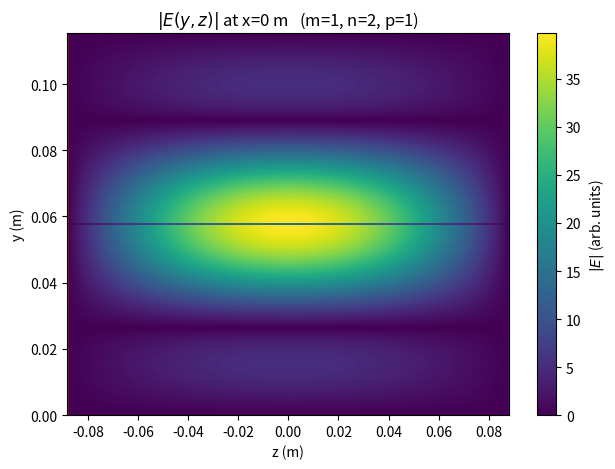
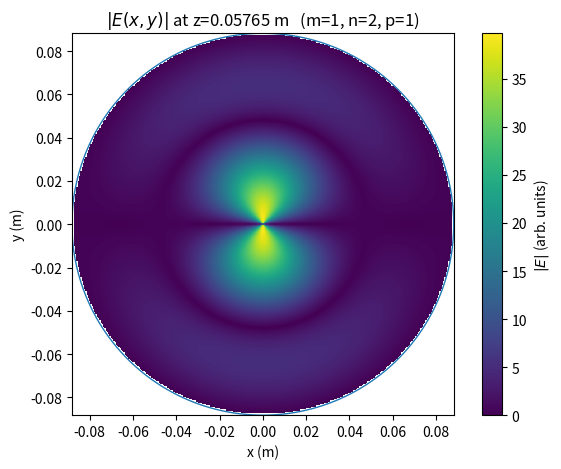

The matplotlib source for these figures, in order:
from functools import lru_cache
from typing import Tuple, Dict, Union
# from mode_identification import analytical_comparison as ac
import numpy as np
import matplotlib.pyplot as plt
from scipy import special
from functools import lru_cache

"""
SEE Wangler, page 30-31 FOR TM MODES

"""

C0 = 299_792_458.0  # speed of light (m/s)



# --- Roots ---
@lru_cache(maxsize=None)
def tm_root_v_mn(m: int, n: int) -> float:
    """
    TM: v_mn = n-th positive root of J_m(x) = 0  (n starts at 1)
    """
    if m < 0 or n < 1:
        raise ValueError("Require m >= 0 and n >= 1.")
    return special.jn_zeros(m, n)[-1]


@lru_cache(maxsize=None)
def te_root_vprime_mn(m: int, n: int) -> float:
    """
    TE: v'_mn = n-th positive root of J'_m(x) = 0  (n starts at 1)

    Implemented using SciPy's jnp_zeros (zeros of derivative of J_m).
    """
    if m < 0 or n < 1:
        raise ValueError("Require m >= 0 and n >= 1.")
    return special.jnp_zeros(m, n)[-1]


# --- Frequencies ---
def f_tm(m: int, n: int, p: int, R: float, L: float, c: float = C0) -> float:
    """
    TM_mnp frequency (Hz):
      f = (c / 2π) * sqrt( (v_mn / R)^2 + (pπ / L)^2 )
    where R is cavity radius.
    """
    if R <= 0 or L <= 0:
        raise ValueError("a and L must be > 0.")
    if p < 0:
        raise ValueError("p must be >= 0.")
    v = tm_root_v_mn(m, n)
    return (c / (2 * np.pi)) * np.sqrt((v / R) ** 2 + (p * np.pi / L) ** 2)


def f_te(m: int, n: int, p: int, R: float, L: float, c: float = C0) -> float:
    """
    TE_mnp frequency (Hz):
      f = (c / 2π) * sqrt( (v'_mn / R)^2 + (pπ / L)^2 )
    where R is cavity radius.
    """
    if R <= 0 or L <= 0:
        raise ValueError("a and L must be > 0.")
    if p < 0:
        raise ValueError("p must be >= 0.")
    vprime = te_root_vprime_mn(m, n)
    return (c / (2 * np.pi)) * np.sqrt((vprime / R) ** 2 + (p * np.pi / L) ** 2)


# ---


@lru_cache(maxsize=None)
def besselj_zero(m: int, n: int) -> float:
    """
    n-th positive zero of J_m(x), with n starting at 1.
    """
    if m < 0 or n < 1:
        raise ValueError("Require m >= 0 and n >= 1.")
    return special.jn_zeros(m, n)[-1]

def k_mn(m: int, n: int, R: float) -> float:
    """
    Transverse wavenumber k_mn = x_{m,n} / R, where x_{m,n} is n-th root of J_m.
    """
    if R <= 0:
        raise ValueError("R must be > 0.")
    return besselj_zero(m, n) / R

def k_z(p: int, L_cav: float) -> float:
    """
    Longitudinal wavenumber k_z = pi * p / L_cav
    """
    if L_cav <= 0:
        raise ValueError("L_cav must be > 0.")
    return np.pi * p / L_cav

def omega(m: int, n: int, p: int, R: float, L_cav: float, c: float = C0) -> float:
    """
    Resonant angular frequency omega = c*sqrt(k_mn^2 + k_z^2)
    """
    kmn = k_mn(m, n, R)
    kz = k_z(p, L_cav)
    return c * np.sqrt(kmn**2 + kz**2)

def E_field_cyl(
    r, theta, z,
    m: int, n: int, p: int,
    R: float, L_cav: float,
    E0: float = 1.0
):
    """
    Returns (E_r, E_theta, E_z) in cylindrical coordinates for the mode (m,n,p),
    using the proportionalities exactly as in the provided equations.

    Inputs r, theta, z can be scalars or numpy arrays (broadcasting supported).
    """
    r = np.asarray(r, dtype=float)
    theta = np.asarray(theta, dtype=float)
    z = np.asarray(z, dtype=float)

    kmn = k_mn(m, n, R)
    kz = k_z(p, L_cav)

    # Bessel terms
    x = kmn * r
    Jm = special.jv(m, x)
    # derivative J'_m(x): scipy.special.jvp(m, x, 1)
    Jm_prime = special.jvp(m, x, 1)

    # Angular terms
    cos_mth = np.cos(m * theta)
    sin_mth = np.sin(m * theta)

    # z terms (as shown)
    cos_kzz = np.cos(kz * z)
    sin_kzz = np.sin(kz * z)

    # Field components (mode shape)
    Ez = E0 * (Jm * cos_mth * cos_kzz)
    Er = E0 * (p * Jm_prime * cos_mth * sin_kzz)

    # Handle p/r factor safely at r=0
    with np.errstate(divide="ignore", invalid="ignore"):
        Eth = E0 * ((p / r) * Jm * sin_mth * sin_kzz)
        Eth = np.where(r == 0.0, 0.0, Eth)  # finite, consistent limit

    return Er, Eth, Ez

def E_field_cartesian(
    x, y, z,
    m: int, n: int, p: int,
    R: float, L_cav: float,
    E0: float = 1.0
):
    """
    Convenience: compute E in Cartesian components (E_x, E_y, E_z) by converting
    cylindrical (E_r, E_theta, E_z).
    """
    x = np.asarray(x, dtype=float)
    y = np.asarray(y, dtype=float)
    z = np.asarray(z, dtype=float)

    r = np.sqrt(x**2 + y**2)
    theta = np.arctan2(y, x)

    Er, Eth, Ez = E_field_cyl(r, theta, z, m, n, p, R, L_cav, E0=E0)

    # Cyl -> Cart:
    Ex = Er * np.cos(theta) - Eth * np.sin(theta)
    Ey = Er * np.sin(theta) + Eth * np.cos(theta)
    return Ex, Ey, Ez




@lru_cache(maxsize=None)
def _besselj_zero(m: int, n: int) -> float:
    """n-th positive zero of J_m(x), with n starting at 1."""
    return special.jn_zeros(m, n)[-1]

def _k_mn(m: int, n: int, R: float) -> float:
    return _besselj_zero(m, n) / R

def _k_z(p: int, L: float) -> float:
    return np.pi * p / L

def _E_field_cyl(r, theta, z, m: int, n: int, p: int, R: float, L: float, E0: float = 1.0):
    """
    Mode-shape fields (arb. units) matching the user's equations:
      Ez ∝ J_m(k_mn r) cos(mθ) cos(kz z)
      Er ∝ p J'_m(k_mn r) cos(mθ) sin(kz z)
      Eθ ∝ (p/r) J_m(k_mn r) sin(mθ) sin(kz z)
    """
    kmn = _k_mn(m, n, R)
    kz = _k_z(p, L)

    x = kmn * r
    Jm = special.jv(m, x)
    Jm_prime = special.jvp(m, x, 1)  # d/dx J_m(x)

    cos_mth = np.cos(m * theta)
    sin_mth = np.sin(m * theta)
    cos_kzz = np.cos(kz * z)
    sin_kzz = np.sin(kz * z)

    Ez = E0 * (Jm * cos_mth * cos_kzz)
    Er = E0 * (p * Jm_prime * cos_mth * sin_kzz)

    with np.errstate(divide="ignore", invalid="ignore"):
        Eth = E0 * ((p / r) * Jm * sin_mth * sin_kzz)
        Eth = np.where(r == 0.0, 0.0, Eth)

    return Er, Eth, Ez

def plot_yz_plane_field(
    m: int, n: int, p: int,
    R: float, L: float,
    x0: float = 0.0,
    Ny: int = 301,
    Nz: int = 301,
    E0: float = 1.0,
    what: str = "|E|",
    transpose=False,
):
    """
    Plot the YZ plane at a fixed x = x0 (default 0: central x coordinate).

    Default plotted quantity: |E| = sqrt(Ex^2 + Ey^2 + Ez^2)

    Parameters
    ----------
    m, n, p : int
        Mode indices.
    R, L : float
        Cavity radius and length (meters).
    x0 : float
        The x-coordinate for the YZ slice (meters). Default: 0.0.
    Ny, Nz : int
        Grid resolution along y and z.
    E0 : float
        Overall field scale (arb. units).
    what : str
        One of: "|E|" (default), "Ex", "Ey", "Ez", "Eperp"

    Returns
    -------
    fig, ax : matplotlib Figure and Axes
    """
    if abs(x0) > R:
        raise ValueError("x0 must satisfy |x0| <= R to intersect the cavity.")

    y = np.linspace(-R, R, Ny)
    z = np.linspace(0.0, L, Nz)
    Y, Z = np.meshgrid(y, z, indexing="xy")  # shapes (Nz, Ny)

    # Convert to cylindrical coordinates at each (x0, y)
    r = np.sqrt(x0**2 + Y**2)
    theta = np.arctan2(Y, x0)  # y,x

    # Mask points outside cylinder (r > R)
    mask = r <= R

    Er, Eth, Ez = _E_field_cyl(r, theta, Z, m, n, p, R, L, E0=E0)

    # Cyl -> Cart (at given theta)
    Ex = Er * np.cos(theta) - Eth * np.sin(theta)
    Ey = Er * np.sin(theta) + Eth * np.cos(theta)

    Eperp = np.sqrt(Ex**2 + Ey**2)
    Emag = np.sqrt(Ex**2 + Ey**2 + Ez**2)

    key = what.strip().lower()
    if key in ["|e|", "e", "emag", "mag", "magnitude"]:
        F = Emag
        label = r"$|E|$ (arb. units)"
        title = r"$|E(y,z)|$"
    elif key == "ex":
        F = Ex
        label = r"$E_x$ (arb. units)"
        title = r"$E_x(y,z)$"
    elif key == "ey":
        F = Ey
        label = r"$E_y$ (arb. units)"
        title = r"$E_y(y,z)$"
    elif key == "ez":
        F = Ez
        label = r"$E_z$ (arb. units)"
        title = r"$E_z(y,z)$"
    elif key in ["eperp", "e_perp", "transverse"]:
        F = Eperp
        label = r"$|E_\perp|$ (arb. units)"
        title = r"$|E_\perp(y,z)|$"
    else:
        raise ValueError('what must be one of: "|E|", "Ex", "Ey", "Ez", "Eperp"')

    # Apply mask
    Fm = np.where(mask, F, np.nan)

    if transpose:
        Fm = Fm.T

    fig, ax = plt.subplots()
    im = ax.imshow(
        Fm,
        extent=[-R, R, 0.0, L],
        origin="lower",
        aspect="auto",
    )
    fig.colorbar(im, ax=ax, label=label)

    if transpose:
        ax.set_ylabel("y (m)")
        ax.set_xlabel("z (m)")
    else:
        ax.set_xlabel("y (m)")
        ax.set_ylabel("z (m)")

    ax.set_title(f"{title} at x={x0:.4g} m   (m={m}, n={n}, p={p})")

    # Draw cylinder boundary in YZ slice: |y| <= sqrt(R^2 - x0^2)
    y_lim = np.sqrt(max(R**2 - x0**2, 0.0))
    ax.plot([ y_lim,  y_lim], [0, L], linewidth=1)
    ax.plot([-y_lim, -y_lim], [0, L], linewidth=1)

    plt.tight_layout()
    return fig, ax, Fm


def plot_transverse_plane_field(
    m: int, n: int, p: int,
    R: float, L: float,
    z: float | None = None,
    N: int = 301,
    E0: float = 1.0,
    what: str = "|E|",
    vectors: bool = False,
    vector_stride: int = 12,
    quiver_scale: float | None = None,
    vector_what: str = "Eperp",
):
    """
    Plot the transverse (x,y) plane at z (default z=L/2).

    Plottable scalars via `what`:
      "|E|" (default), "Ex", "Ey", "Ez", "Eperp"

    Optional vector overlay (`vectors=True`) in the transverse plane:
      vector_what="Eperp" (default) -> arrows are (Ex, Ey)
      vector_what="ErEth"           -> arrows are (Er, Eθ) projected into (x,y) (same result as Ex,Ey),
                                       kept for explicitness.

    Returns (fig, ax).
    """
    if z is None:
        z = L / 2.0

    x = np.linspace(-R, R, N)
    y = np.linspace(-R, R, N)
    X, Y = np.meshgrid(x, y, indexing="xy")
    r = np.sqrt(X**2 + Y**2)
    theta = np.arctan2(Y, X)

    mask = r <= R

    Er, Eth, Ez = _E_field_cyl(r, theta, z, m, n, p, R, L, E0=E0)

    # Cyl -> Cart
    Ex = Er * np.cos(theta) - Eth * np.sin(theta)
    Ey = Er * np.sin(theta) + Eth * np.cos(theta)

    Eperp = np.sqrt(Ex**2 + Ey**2)
    Emag = np.sqrt(Ex**2 + Ey**2 + Ez**2)

    key = what.strip().lower()
    if key in ["|e|", "e", "emag", "mag", "magnitude"]:
        F = Emag
        label = r"$|E|$ (arb. units)"
        title = r"$|E(x,y)|$"
    elif key == "ex":
        F = Ex
        label = r"$E_x$ (arb. units)"
        title = r"$E_x(x,y)$"
    elif key == "ey":
        F = Ey
        label = r"$E_y$ (arb. units)"
        title = r"$E_y(x,y)$"
    elif key == "ez":
        F = Ez
        label = r"$E_z$ (arb. units)"
        title = r"$E_z(x,y)$"
    elif key in ["eperp", "e_perp", "transverse"]:
        F = Eperp
        label = r"$|E_\perp|$ (arb. units)"
        title = r"$|E_\perp(x,y)|$"
    else:
        raise ValueError('what must be one of: "|E|", "Ex", "Ey", "Ez", "Eperp"')

    Fm = np.where(mask, F, np.nan)

    fig, ax = plt.subplots()
    im = ax.imshow(
        Fm,
        extent=[-R, R, -R, R],
        origin="lower",
        aspect="equal",
    )
    fig.colorbar(im, ax=ax, label=label)

    # Optional vector overlay
    if vectors:
        s = vector_stride

        vkey = vector_what.strip().lower()
        if vkey in ["eperp", "exey", "xy", "cart"]:
            U = Ex
            V = Ey
        elif vkey in ["ereth", "cyl"]:
            # Convert (Er,Eθ) to (Ex,Ey) for plotting arrows in the xy plane
            U = Ex
            V = Ey
        else:
            raise ValueError('vector_what must be "Eperp" (Ex,Ey arrows) or "ErEth"')

        Um = np.where(mask, U, np.nan)
        Vm = np.where(mask, V, np.nan)

        ax.quiver(
            X[::s, ::s], Y[::s, ::s],
            Um[::s, ::s], Vm[::s, ::s],
            scale=quiver_scale
        )

    # Draw cavity boundary
    t = np.linspace(0, 2*np.pi, 600)
    ax.plot(R*np.cos(t), R*np.sin(t), linewidth=1)

    ax.set_xlabel("x (m)")
    ax.set_ylabel("y (m)")
    ax.set_title(f"{title} at z={z:.4g} m   (m={m}, n={n}, p={p})")

    plt.tight_layout()
    return fig, ax, Fm

def pillbox_freq_from_radius(radius, GHz=False):
    """

    :param radius:
    :return:
    """
    radius = float(radius)
    csol = 299792458.0
    f_Hz = (2.4048 * csol) / (2.0 * np.pi * radius)
    f_GHz = f_Hz / 1e9
    if GHz:
        return f_GHz
    else:
        return f_Hz


def pillbox_radius_from_freq(f_Hz):
    f_Hz = float(f_Hz)
    csol = 299792458.0
    radius_m = (2.4048 * csol) / (2.0 * np.pi * f_Hz)

    return radius_m


def pillbox_field_voxel_grid_xyz(
    R: float, L: float,
    m: int, n: int, p: int,
    x_res: int, y_res: int, z_res: int,
    E0: float = 1.0,
    quantity: str = "|E|",
    z_range: Tuple[float, float] = (0.0, 1.0),
    return_components: bool = False,
    dtype=np.float32,
) -> Union[
    Tuple[np.ndarray, Tuple[np.ndarray, np.ndarray, np.ndarray]],
    Tuple[Dict[str, np.ndarray], Tuple[np.ndarray, np.ndarray, np.ndarray]]
]:
    """
    Returns a Cartesian voxel grid whose indexing matches: out[x, y, z].

    - Output array shape: (x_res, y_res, z_res)
    - Coordinate arrays: (x_coords, y_coords, z_coords) where
        x_coords[i] corresponds to out[i, :, :]
        y_coords[j] corresponds to out[:, j, :]
        z_coords[k] corresponds to out[:, :, k]

    Grid spans:
      x in [-R, +R]
      y in [-R, +R]
      z in [z_range[0]*L, z_range[1]*L]  (default 0..L)

    Points outside the cylinder (sqrt(x^2+y^2) > R) are set to NaN.
    """
    if R <= 0 or L <= 0:
        raise ValueError("R and L must be > 0.")
    if any(k < 2 for k in (x_res, y_res, z_res)):
        raise ValueError("x_res, y_res, z_res must be >= 2.")

    z0 = float(z_range[0]) * L
    z1 = float(z_range[1]) * L
    if not (0.0 <= z_range[0] <= 1.0 and 0.0 <= z_range[1] <= 1.0 and z0 < z1):
        raise ValueError("z_range must be within [0,1] with z_range[0] < z_range[1].")

    # Voxel centers (1D coordinate arrays)
    x_coords = np.linspace(-R, R, x_res, dtype=float)
    y_coords = np.linspace(-R, R, y_res, dtype=float)
    z_coords = np.linspace(z0, z1, z_res, dtype=float)

    # IMPORTANT: indexing='ij' yields arrays shaped (x_res, y_res, z_res)
    X, Y, Z = np.meshgrid(x_coords, y_coords, z_coords, indexing="ij")

    r = np.sqrt(X**2 + Y**2)
    theta = np.arctan2(Y, X)
    mask = r <= R

    Er, Eth, Ez = _E_field_cyl(r, theta, Z, m, n, p, R, L, E0=E0)

    # Cyl -> Cart
    cos_t = np.cos(theta)
    sin_t = np.sin(theta)
    Ex = Er * cos_t - Eth * sin_t
    Ey = Er * sin_t + Eth * cos_t

    Eperp = np.sqrt(Ex**2 + Ey**2)
    Emag = np.sqrt(Ex**2 + Ey**2 + Ez**2)

    # Mask outside cavity with NaN
    nan = np.nan
    Exm = np.where(mask, Ex, nan).astype(dtype, copy=False)
    Eym = np.where(mask, Ey, nan).astype(dtype, copy=False)
    Ezm = np.where(mask, Ez, nan).astype(dtype, copy=False)
    Eperpm = np.where(mask, Eperp, nan).astype(dtype, copy=False)
    Emagm = np.where(mask, Emag, nan).astype(dtype, copy=False)

    if return_components:
        data = {"Ex": Exm, "Ey": Eym, "Ez": Ezm, "Eperp": Eperpm, "|E|": Emagm}
        return data, (x_coords, y_coords, z_coords)

    key = quantity.strip().lower()
    if key in ["|e|", "e", "emag", "mag", "magnitude"]:
        out = Emagm
    elif key == "ex":
        out = Exm
    elif key == "ey":
        out = Eym
    elif key == "ez":
        out = Ezm
    elif key in ["eperp", "e_perp", "transverse"]:
        out = Eperpm
    else:
        raise ValueError('quantity must be one of: "|E|", "Ex", "Ey", "Ez", "Eperp"')

    return out, (x_coords, y_coords, z_coords)

def save_out_analytical_fields_for_CST_classification(m_max, n_max, p_max, savepath, cubic_res=21):
    for m in range(3,4):
        for n in range(1, n_max):
            for p in range(p_max):

                print(f"{m}{n}{p}")
                data, coords = pillbox_field_voxel_grid_xyz(
                    R=R,
                    L=L,
                    m=m, n=n, p=p,
                    x_res=cubic_res, y_res=cubic_res, z_res=cubic_res,
                    E0=1.0,
                    quantity="|E|",
                    z_range=(0.0, 1.0),
                    return_components=True,
                    dtype=np.float32,
                )
                # : Exm, "Ey": Eym, "Ez": Ezm, "Eperp": Eperpm, "|E|": Emagm}
                Ex = data["Ex"]
                Ey = data["Ey"]
                Ez = data["Ez"]
                Eabs = data["|E|"]
                xs = coords[0]
                ys = coords[1]
                zs = coords[2]

                Ex_rot, Ey_rot, Ez_rot, Eabs_rot, xs, ys, zs, angle_deg = ac.cylindrical_rotate_align_and_plot(
                    Ex, Ey, Ez, Eabs, xs, ys, zs)

                if m == 3 and n == 1 and p == 0:
                    fig, ax = plt.subplots(1, 2, sharey=True)
                    ax[0].imshow(Eabs_rot[:, :, 10], origin="lower")
                    ax[1].imshow(Eabs_rot[10, :, :], origin="lower")
                    plt.show()

                np.save(f"{savepath}\\TM{m}{n}{p}.npy", Eabs_rot)


if __name__ == "__main__":

    savepath = fr"D:\PhD\HOMmix\pillbox\analysis\ALL_modes\TM_analytical_study\TM012_TM020_degenerate_param_sweep"
    savepath_field_maps = fr"D:\PhD\HOMmix\pillbox\analysis\ALL_modes\TM_analytical_study\Eabs_analytical_fields_for_CST_classification"
    csol = 299792458.0
    frequency_010 = 1.3e9
    lambda_010 = csol/frequency_010
    R = pillbox_radius_from_freq(frequency_010)
    LF_start = 0.96
    LF_stop = 0.98
    LF_start_log = 1.e-5
    LF_stop_log = 1.e2
    param_sweep_resolution = 10000
    length_factor_vector = np.linspace(LF_start, LF_stop, param_sweep_resolution, endpoint=True)
    # length_factor_vector = np.logspace(LF_start_log, LF_stop_log, param_sweep_resolution, endpoint=True)

    # for lidx, length_factor in enumerate(length_factor_vector):
    length_factor = 1.0 # 0.969
    L = length_factor * lambda_010 / 2.




    # save_out_analytical_fields_for_CST_classification(m_max=4, n_max=3, p_max=3, savepath=savepath_field_maps, cubic_res=21)


    # exit()

    m = 1
    n = 2
    p = 1

    # Example usage:
    fig, ax, field_TM012 = plot_yz_plane_field(m=m, n=n, p=p, R=R, L=L, what="|E|", transpose=True)
    plt.show()
    # plt.savefig(f"{savepath}\\{lidx}_TM012.png")
    # plt.close("all")
    # default |E|
    # fig, ax, field_TM020 = plot_yz_plane_field(m=0, n=2, p=0, R=R, L=L, what="|E|", transpose=True)
    # plt.show()
    # plt.savefig(f"{savepath}\\{lidx}_TM020.png")
    # plt.close("all")

    # i, j = np.unravel_index(field_TM012.argmax(), field_TM012.shape)
    # print(f"{lidx+1}/{[param_sweep_resolution]} ({L = }):{i} {j} = {field_TM012[i, j]}")

    # # Example usage:
    fig, ax, FmT_TM012= plot_transverse_plane_field(m=m, n=n, p=p, R=R, L=L, what="|E|")
    # fig, ax, FmT_TM020 = plot_transverse_plane_field(m=0, n=2, p=0, R=R, L=L, what="|E|")
    # fig, ax = plot_transverse_plane_field(m=1, n=1, p=1, R=0.05, L=0.10, what="|E|", vectors=True)
    plt.show()
